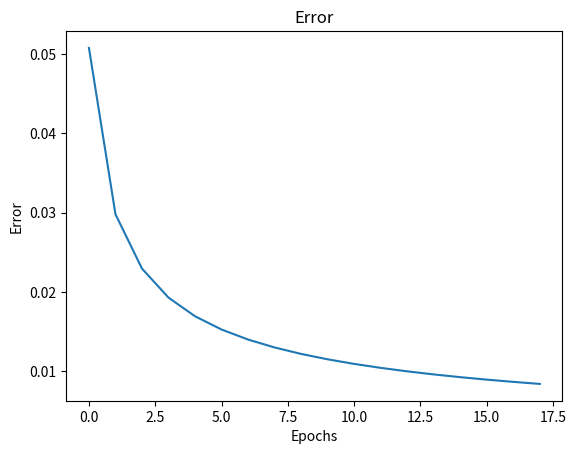

Write the Python code that produced this figure.
# All Libraries required for this lab are listed below. The libraries pre-installed on Skills Network Labs are commented. 
# If you run this notebook on a different environment, e.g., your desktop, you may need to uncomment and install certain libraries.

#!pip install numpy==1.26.4
#!pip install matplotlib==3.5.2

# Importing the required library
import numpy as np
import matplotlib.pyplot as plt

# Defining inputs and expected output (XOR truth table)
X = np.array([[0, 0], [0, 1], [1, 0], [1, 1]]).T  # 2x4 matrix, each column is a training example
d = np.array([0, 1, 1, 0])  # Expected output for XOR

def initialize_network_parameters():
    # Network parameters
    inputSize = 2      # Number of input neurons (x1, x2)
    hiddenSize = 2     # Number of hidden neurons
    outputSize = 1     # Number of output neurons
    lr = 0.1           # Learning rate
    epochs = 180000    # Number of training epochs

    # Initialize weights and biases randomly within the range [-1, 1]
    w1 = np.random.rand(hiddenSize, inputSize) * 2 - 1  # Weights from input to hidden layer
    b1 = np.random.rand(hiddenSize, 1) * 2 - 1          # Bias for hidden layer
    w2 = np.random.rand(outputSize, hiddenSize) * 2 - 1 # Weights from hidden to output layer
    b2 = np.random.rand(outputSize, 1) * 2 - 1          # Bias for output layer

    return w1, b1, w2, b2, lr, epochs


# Get initialized parameters
w1, b1, w2, b2, lr, epochs = initialize_network_parameters()

# Training the network using backpropagation
error_list = []
for epoch in range(epochs):
    # Forward pass
    z1 = np.dot(w1, X) + b1  # Weighted sum for hidden layer
    a1 = 1 / (1 + np.exp(-z1))  # Sigmoid activation for hidden layer

    z2 = np.dot(w2, a1) + b2  # Weighted sum for output layer
    a2 = 1 / (1 + np.exp(-z2))  # Sigmoid activation for output layer

    # Error calculation and backpropagation
    error = d - a2  # Difference between expected and actual output
    da2 = error * (a2 * (1 - a2))  # Derivative for output layer
    dz2 = da2  # Gradient for output layer

    # Propagate error to hidden layer
    da1 = np.dot(w2.T, dz2)  # Gradient for hidden layer
    dz1 = da1 * (a1 * (1 - a1))  # Derivative for hidden layer

    # Update weights and biases
    w2 += lr * np.dot(dz2, a1.T)  # Update weights from hidden to output layer
    b2 += lr * np.sum(dz2, axis=1, keepdims=True)  # Update bias for output layer

    w1 += lr * np.dot(dz1, X.T)  # Update weights from input to hidden layer
    b1 += lr * np.sum(dz1, axis=1, keepdims=True)  # Update bias for hidden layer
    if (epoch+1)%10000 == 0:
        print("Epoch: %d, Average error: %0.05f"%(epoch, np.average(abs(error))))
        error_list.append(np.average(abs(error)))

# Testing the trained network
z1 = np.dot(w1, X) + b1  # Weighted sum for hidden layer
a1 = 1 / (1 + np.exp(-z1))  # Sigmoid activation for hidden layer

z2 = np.dot(w2, a1) + b2  # Weighted sum for output layer
a2 = 1 / (1 + np.exp(-z2))  # Sigmoid activation for output layer

# Print results
print('Final output after training:', a2)
print('Ground truth', d)
print('Error after training:', error)
print('Average error: %0.05f'%np.average(abs(error)))



# Plot error
plt.plot(error_list)
plt.title('Error')
plt.xlabel('Epochs')
plt.ylabel('Error')
plt.show()

# Write your code here


# Write your code here
